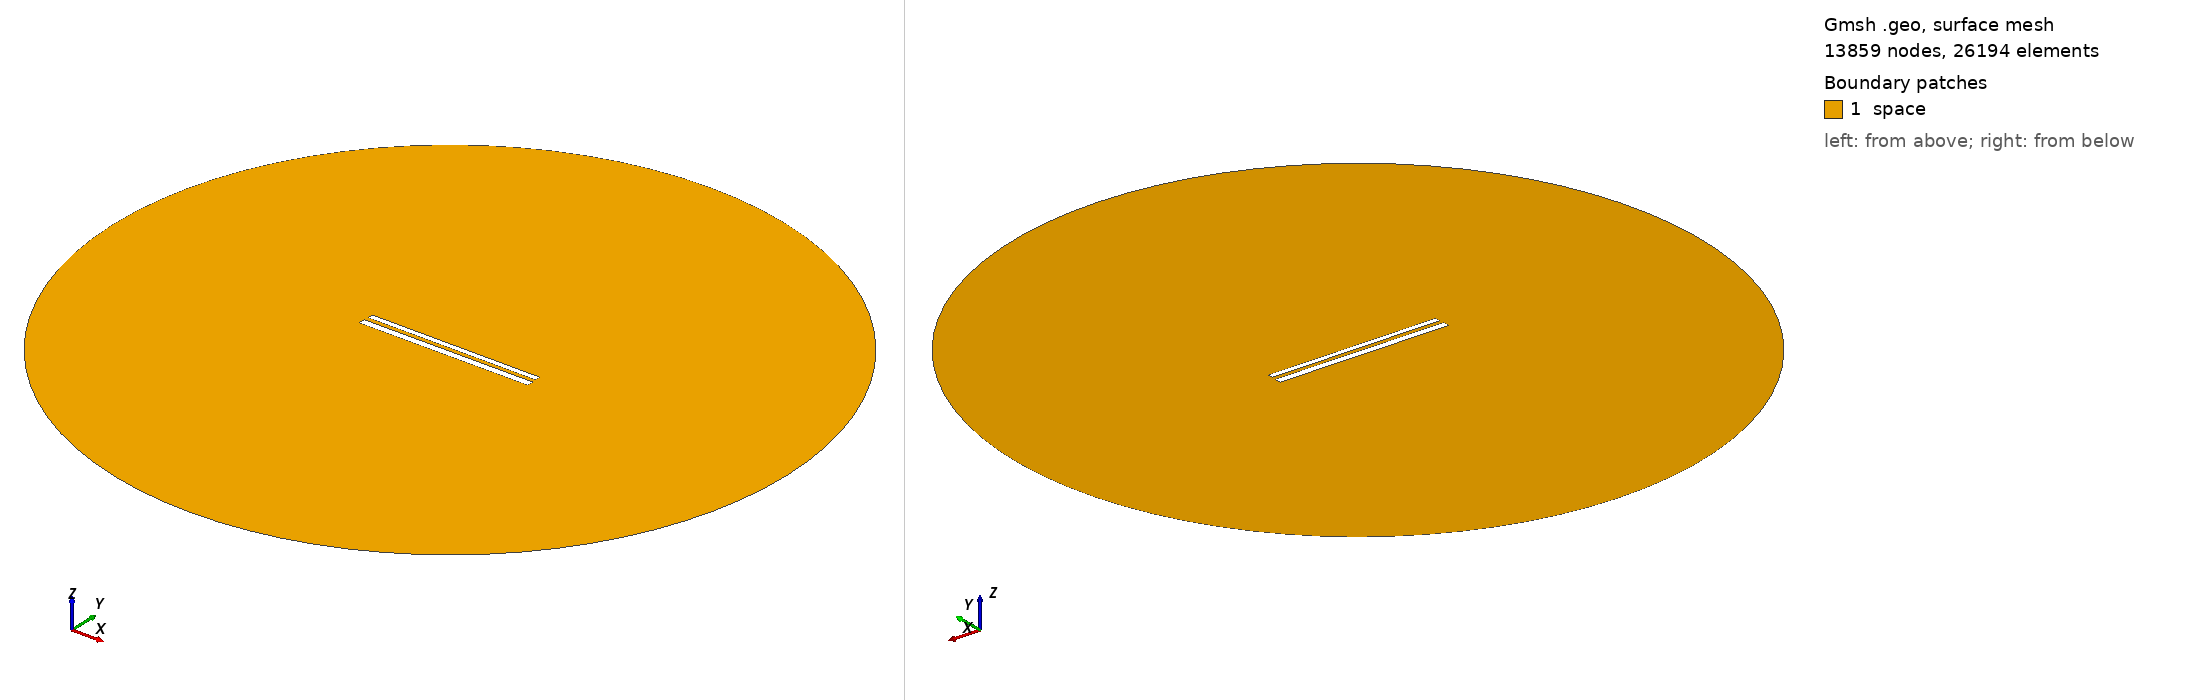

Gmsh geometry script, surface-meshed: 13859 nodes, 26194 surface elements. Boundary patches (legend numbers): 1 space. Left view from above one corner, right view from below the opposite corner. Legend entries are the model's physical surfaces. The drawing asked Gmsh for element sizes between 1% and 20% of the model's largest extent; the script's own settings can give other sizes.

=== 466.geo (drawn) ===
// Set the geometry kernel
SetFactory("OpenCASCADE");

//---------------------------------------
// Rectangles
//---------------------------------------

// Rectangle 1 (top)
Point(1) = {-49.67777777777778, 1.4055555555555554, 0, 1.0};
Point(2) = {49.67777777777778, 1.4055555555555554, 0, 1.0};
Point(3) = {49.67777777777778, 4.761111111111111, 0, 1.0};
Point(4) = {-49.67777777777778, 4.761111111111111, 0, 1.0};

Line(1) = {1, 2};
Line(2) = {2, 3};
Line(3) = {3, 4};
Line(4) = {4, 1};

Line Loop(1) = {1, 2, 3, 4};
Plane Surface(1) = {1};

Rotate { {0, 0, 1}, {0,  1.0833333333333333,  0}, -0.002 } {
  Surface{1};
}

// Rectangle 2 (bottom)
Point(5) = {-50,-1.0833333333333333, 0, 1.0};
Point(6) = { 50,-1.0833333333333333, 0, 1.0};
Point(7) = { 50,-5.083333333333333, 0, 1.0};
Point(8) = {-50,-5.083333333333333, 0, 1.0};

Line(5) = {5, 6};
Line(6) = {6, 7};
Line(7) = {7, 8};
Line(8) = {8, 5};

Line Loop(2) = {5, 6, 7, 8};
Plane Surface(2) = {2}; 


//---------------------------------------
// Circle
//---------------------------------------

// Define points
Point(9) = {0, 0, 0};        // Center
Point(10) = {200, 0, 0};     // Start point
Point(11) = {0, 200, 0};     // 90 degrees
Point(12) = {-200, 0, 0};    // 180 degrees
Point(13) = {0, -200, 0};    // 270 degrees

// Define circle arcs (each needs start, center, end)
Circle(9) = {10, 9, 11};
Circle(10) = {11, 9, 12};
Circle(11) = {12, 9, 13};
Circle(12) = {13, 9, 10};

// Define curve loop and surface if needed
Curve Loop(3) = {9, 10, 11, 12};
Surface(3) = {3};

// Subtract Rectangles from Circle
BooleanDifference{ Surface{3}; Delete; }{ Surface{1}; Surface{2}; Delete; }

//---------------------------------------
// Transfinite Lines and Surface
//---------------------------------------
r = 7;
Transfinite Line {1, 3} = 50*r Using Progression 1;
Transfinite Line {2, 4} = 2*r Using Progression 1;
Transfinite Line {5, 7} = 50*r Using Progression 1;
Transfinite Line {6, 8} = 2*r Using Progression 1;
Transfinite Line {9, 10, 11, 12} = 20 Using Progression 1;

//---------------------------------------
// Define Physical Groups
//---------------------------------------                

//--- Physical Curves
// Physical groups for boundaries
Physical Line("force_segment", 10) = {1};
Physical Line("upper_plate", 11) = {2, 3, 4};
Physical Line("lower_plate", 12) = {5, 6, 7, 8};
Physical Line("boundary", 20) = {9, 10, 11, 12};

//--- Physical Surfaces
Physical Surface("space", 30) = {3};

//---------------------------------------
// 6. Generate the Mesh
//---------------------------------------
Mesh 2;  // 2D mesh generation
